Labelled photos from "dataset", an image-classification folder in yetaoyu/Genomic-pan-cancer-classification. The possible labels are: ACC, BLCA, BRCA, CESC, CHOL, COAD, coadread, DLBC, ESCA, GBM, gbmlgg, HNSC, KICH, pan-kidney carcinoma, KIRC, KIRP, LAML, LGG, LIHC, LUAD, LUSC, PAAD, PCPG, PRAD, READ, SARC, SKCM, STAD, STES, TGCT, THCA, THYM, UCEC, UCS, UVM.

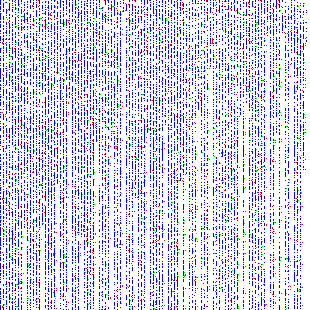
Label: coadread

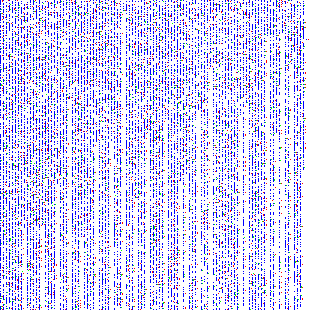
Label: BRCA

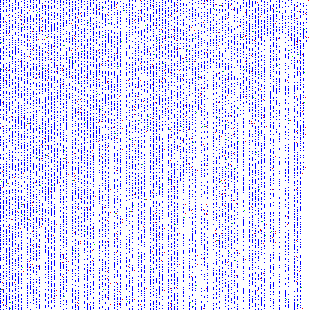
Label: LUSC

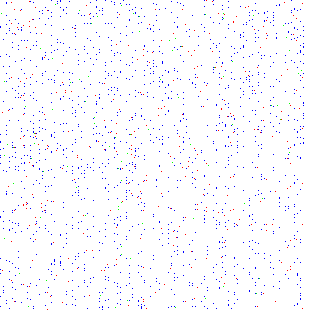
Label: UCS

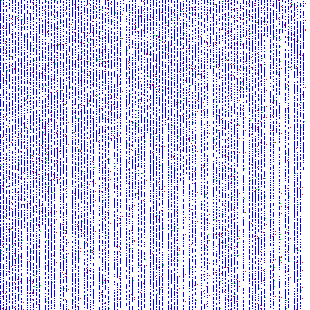
Label: UCEC

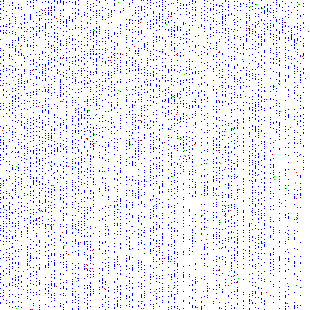
Label: DLBC
